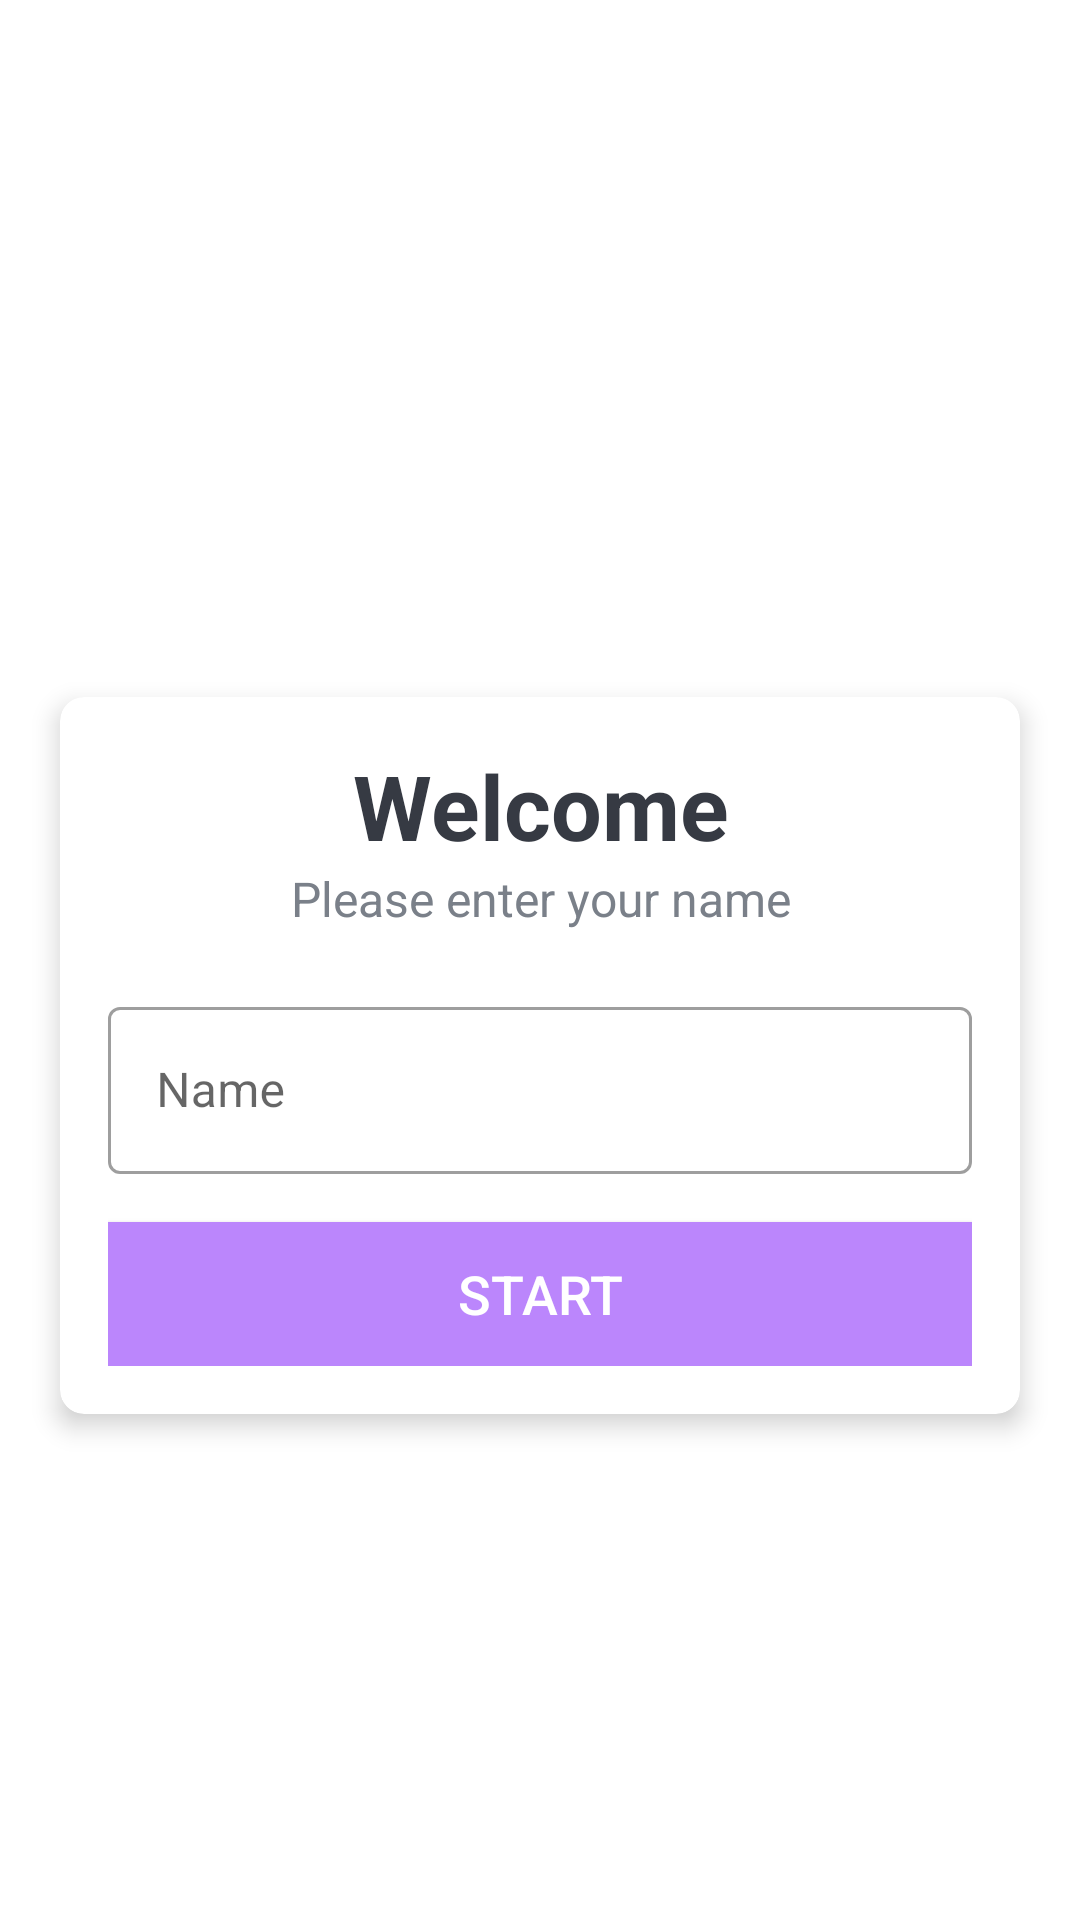

The Android layout XML behind this screen, and the referenced resources:
<!-- AndroidManifest.xml: activity theme NoActionBarTheme -->
<!-- res/layout/activity_main.xml -->
<?xml version="1.0" encoding="utf-8"?>
<LinearLayout xmlns:android="http://schemas.android.com/apk/res/android"
    xmlns:app="http://schemas.android.com/apk/res-auto"
    xmlns:tools="http://schemas.android.com/tools"
    android:layout_width="match_parent"
    android:layout_height="match_parent"
    android:background="@drawable/ic_bg"
    android:gravity="center"
    android:orientation="vertical"
    tools:context=".MainActivity">

    <TextView
        android:id="@+id/tv_app_name"
        android:layout_width="match_parent"
        android:layout_height="wrap_content"
        android:layout_marginBottom="30dp"
        android:gravity="center"
        android:text="@string/app_name_text"
        android:textColor="@color/white"
        android:textSize="25sp"
        android:textStyle="bold" />

    <androidx.cardview.widget.CardView
        android:layout_width="match_parent"
        android:layout_height="wrap_content"
        android:layout_marginStart="20dp"
        android:layout_marginEnd="20dp"
        android:background="@color/white"
        app:cardCornerRadius="8dp"
        app:cardElevation="5dp">

        <LinearLayout
            android:layout_width="match_parent"
            android:layout_height="wrap_content"
            android:orientation="vertical"
            android:padding="16dp">

            <TextView
                android:layout_width="match_parent"
                android:layout_height="wrap_content"
                android:gravity="center"
                android:text="@string/welcomeText"
                android:textColor="@color/textColor"
                android:textSize="30sp"
                android:textStyle="bold" />

            <TextView
                android:layout_width="match_parent"
                android:layout_height="wrap_content"
                android:gravity="center"
                android:text="@string/nameAskingText"
                android:textColor="@color/nameAskingColor"
                android:textSize="16sp" />

            <com.google.android.material.textfield.TextInputLayout
                style="@style/Widget.MaterialComponents.TextInputLayout.OutlinedBox"
                android:layout_width="match_parent"
                android:layout_height="wrap_content"
                android:layout_marginTop="20dp">

                <androidx.appcompat.widget.AppCompatEditText
                    android:layout_width="match_parent"
                    android:layout_height="wrap_content"
                    android:hint="@string/nameEnterText"
                    android:textColor="@color/textColor"
                    android:textColorHint="@color/nameAskingColor" />

            </com.google.android.material.textfield.TextInputLayout>

            <Button
                android:id="@+id/btn_start"
                android:layout_width="match_parent"
                android:layout_height="wrap_content"
                android:layout_marginTop="16sp"
                android:background="@color/purple_200"
                android:text="@string/startText"
                android:textColor="@color/white"
                android:textSize="18sp">

            </Button>

        </LinearLayout>

    </androidx.cardview.widget.CardView>

</LinearLayout>
<!-- resources referenced by this layout -->
<resources>
  <color name="nameAskingColor">#7A8089</color>
  <color name="purple_200">#FFBB86FC</color>
  <color name="textColor">#363A43</color>
  <color name="white">#FFFFFFFF</color>
  <string name="app_name_text">QuizApp</string>
  <string name="nameAskingText">Please enter your name</string>
  <string name="nameEnterText">Name</string>
  <string name="startText">Start</string>
  <string name="welcomeText">Welcome</string>
  <style name="NoActionBarTheme" parent="Theme.MaterialComponents.DayNight.NoActionBar">
          <item name="colorPrimary">@color/purple_200</item>
          <item name="colorPrimaryVariant">@color/purple_700</item>
          <item name="colorOnPrimary">@color/black</item>
      </style>
  <color name="purple_700">#FF3700B3</color>
  <color name="black">#FF000000</color>
</resources>
